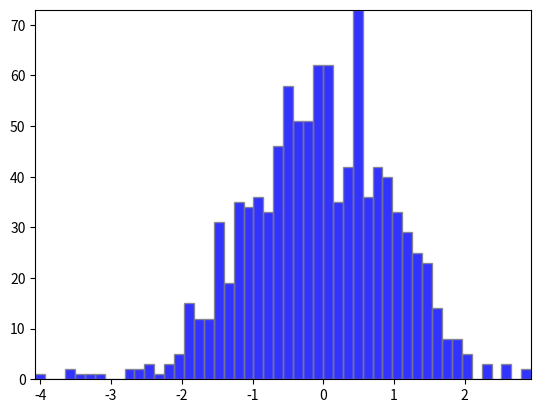

This chart was generated by the following Python code:
import numpy as np
import matplotlib.pyplot as plt
import matplotlib.patches as patches
import matplotlib.path as path

fig, ax = plt.subplots()

# histogram our data with numpy
data = np.random.randn(1000)
n, bins = np.histogram(data, 50)

# get the corners of the rectangles for the histogram
left = np.array(bins[:-1])
right = np.array(bins[1:])
bottom = np.zeros(len(left))
top = bottom + n


# we need a (numrects x numsides x 2) numpy array for the path helper
# function to build a compound path
XY = np.array([[left,left,right,right], [bottom,top,top,bottom]]).T

# get the Path object
barpath = path.Path.make_compound_path_from_polys(XY)

# make a patch out of it
patch = patches.PathPatch(barpath, facecolor='blue', edgecolor='gray', alpha=0.8)
ax.add_patch(patch)

# update the view limits
ax.set_xlim(left[0], right[-1])
ax.set_ylim(bottom.min(), top.max())

plt.show()
